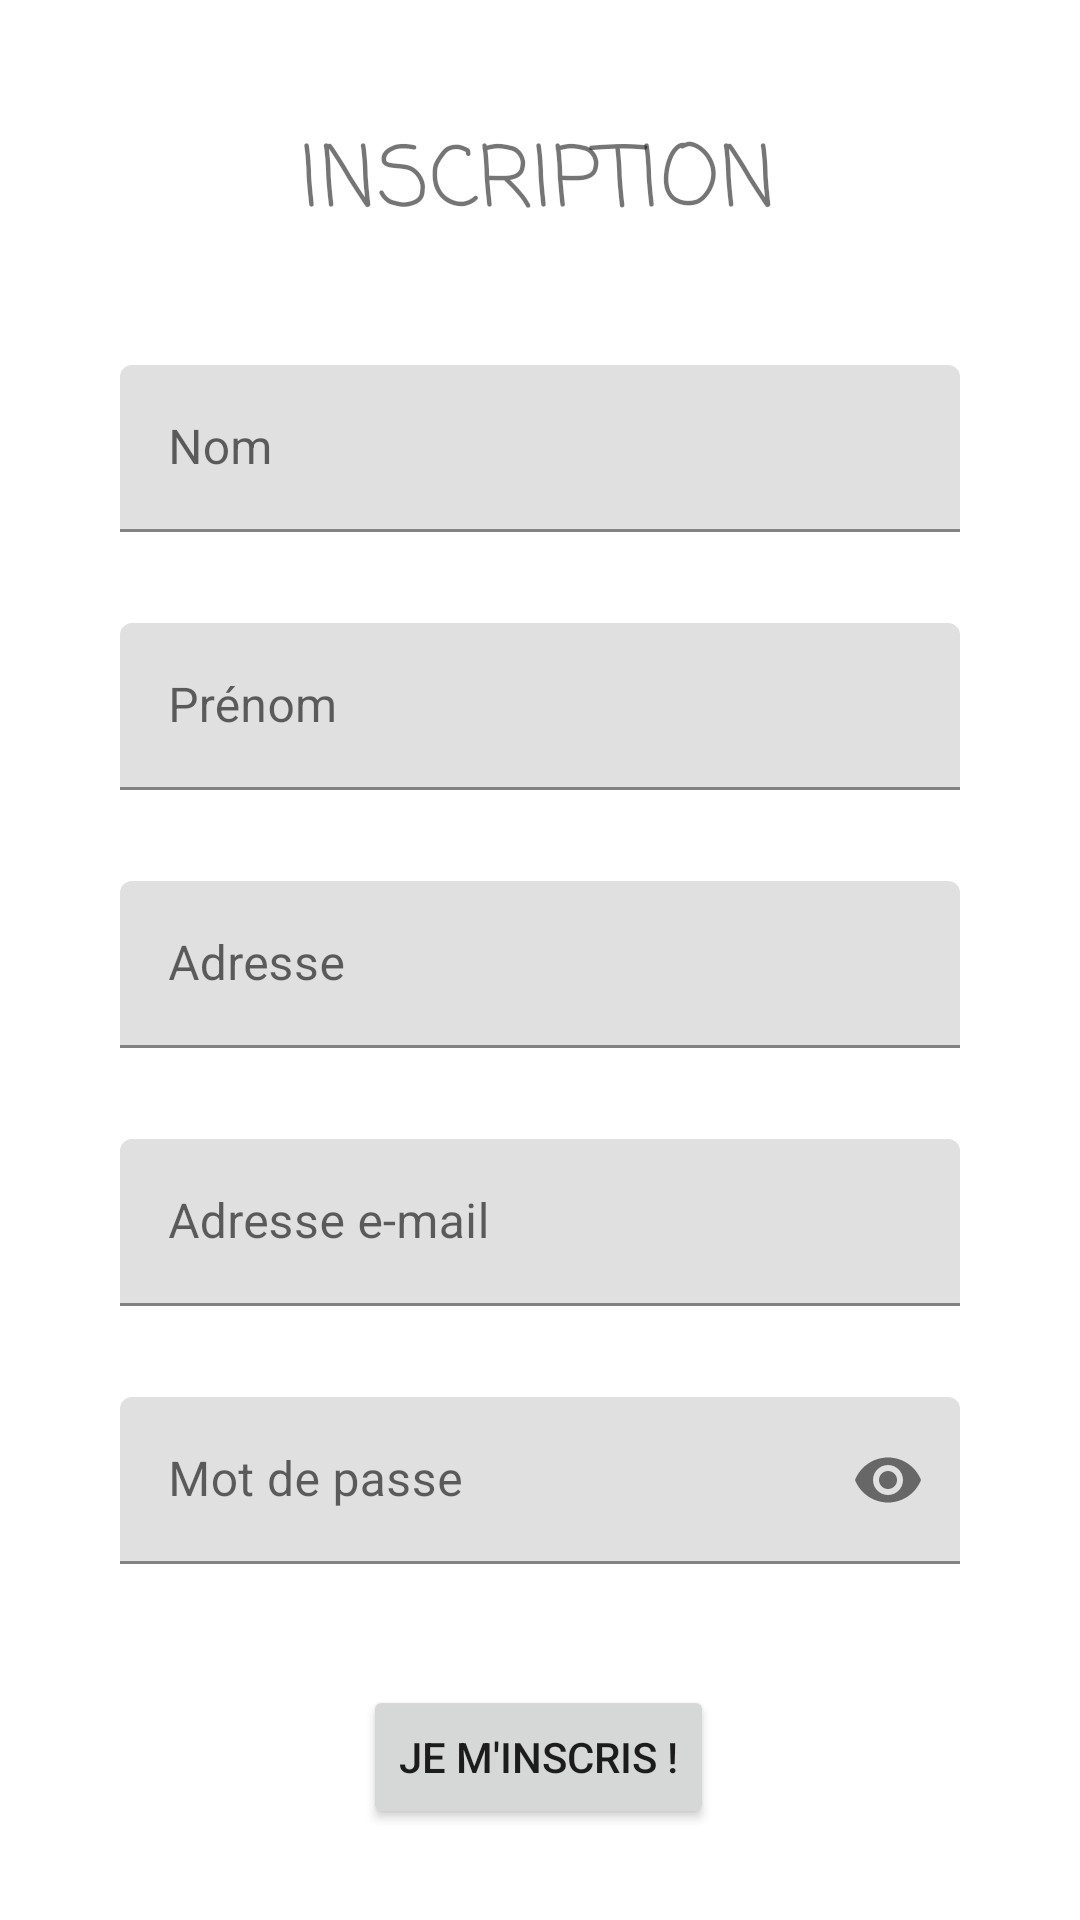

This screen was rendered from an Android layout file. Write that file and the resources it references.
<!-- AndroidManifest.xml: application theme Theme.AndroidERestaurant -->
<!-- res/layout/fragment_register.xml -->
<?xml version="1.0" encoding="utf-8"?>
<androidx.constraintlayout.widget.ConstraintLayout xmlns:android="http://schemas.android.com/apk/res/android"
    xmlns:app="http://schemas.android.com/apk/res-auto"
    xmlns:tools="http://schemas.android.com/tools"
    android:layout_width="match_parent"
    android:layout_height="match_parent"
    tools:context=".connection.RegisterFragment">


    <com.google.android.material.textfield.TextInputLayout
        android:id="@+id/nom"
        app:errorEnabled="true"
        android:layout_width="match_parent"
        android:layout_height="wrap_content"
        android:layout_marginStart="40dp"
        android:layout_marginTop="50dp"
        android:layout_marginEnd="40dp"
        android:hint="Nom"
        app:layout_constraintEnd_toEndOf="parent"
        app:layout_constraintHorizontal_bias="0.498"
        app:layout_constraintStart_toStartOf="parent"
        app:layout_constraintTop_toBottomOf="@+id/TitleRegister">

        <com.google.android.material.textfield.TextInputEditText
            android:id="@+id/nomInput"
            android:layout_width="match_parent"
            android:layout_height="wrap_content" />
    </com.google.android.material.textfield.TextInputLayout>

    <com.google.android.material.textfield.TextInputLayout
        android:id="@+id/prenom"
        app:errorEnabled="true"
        android:layout_width="match_parent"
        android:layout_height="wrap_content"
        android:layout_marginStart="40dp"
        android:layout_marginTop="10dp"
        android:layout_marginEnd="40dp"
        android:hint="Prénom"
        app:layout_constraintEnd_toEndOf="parent"
        app:layout_constraintStart_toStartOf="parent"
        app:layout_constraintTop_toBottomOf="@+id/nom">

        <com.google.android.material.textfield.TextInputEditText
            android:id="@+id/prenomInput"
            android:layout_width="match_parent"
            android:layout_height="wrap_content" />
    </com.google.android.material.textfield.TextInputLayout>

    <com.google.android.material.textfield.TextInputLayout
        android:id="@+id/address"
        app:errorEnabled="true"
        android:layout_width="match_parent"
        android:layout_height="wrap_content"
        android:layout_marginStart="40dp"
        android:layout_marginTop="10dp"
        android:layout_marginEnd="40dp"
        android:hint="Adresse"
        app:layout_constraintEnd_toEndOf="parent"
        app:layout_constraintStart_toStartOf="parent"
        app:layout_constraintTop_toBottomOf="@+id/prenom">

        <com.google.android.material.textfield.TextInputEditText
            android:id="@+id/addressInput"
            android:layout_width="match_parent"
            android:layout_height="wrap_content" />
    </com.google.android.material.textfield.TextInputLayout>

    <com.google.android.material.textfield.TextInputLayout
        android:id="@+id/email"
        app:errorEnabled="true"
        android:layout_width="match_parent"
        android:layout_height="wrap_content"
        android:layout_marginStart="40dp"
        android:layout_marginTop="10dp"
        android:layout_marginEnd="40dp"
        android:hint="Adresse e-mail"
        app:layout_constraintEnd_toEndOf="parent"
        app:layout_constraintStart_toStartOf="parent"
        app:layout_constraintTop_toBottomOf="@+id/address">

        <com.google.android.material.textfield.TextInputEditText
            android:id="@+id/emailInput"
            android:layout_width="match_parent"
            android:layout_height="wrap_content" />
    </com.google.android.material.textfield.TextInputLayout>

    <com.google.android.material.textfield.TextInputLayout
        android:id="@+id/password"
        app:errorEnabled="true"
        android:layout_width="match_parent"
        android:layout_height="wrap_content"
        android:layout_marginStart="40dp"
        android:layout_marginTop="10dp"
        android:layout_marginEnd="40dp"
        android:hint="Mot de passe"
        app:endIconMode="password_toggle"
        app:layout_constraintEnd_toEndOf="parent"
        app:layout_constraintStart_toStartOf="parent"
        app:layout_constraintTop_toBottomOf="@+id/email">

        <com.google.android.material.textfield.TextInputEditText
            android:id="@+id/passwordInput"
            android:layout_width="match_parent"
            android:layout_height="wrap_content"
            android:inputType="textPassword" />
    </com.google.android.material.textfield.TextInputLayout>

    <TextView
        android:id="@+id/TitleRegister"
        android:layout_width="wrap_content"
        android:layout_height="wrap_content"
        android:layout_marginTop="50dp"
        android:fontFamily="casual"
        android:scaleX="2"
        android:scaleY="2"
        android:text="INSCRIPTION"
        app:layout_constraintEnd_toEndOf="parent"
        app:layout_constraintHorizontal_bias="0.498"
        app:layout_constraintStart_toStartOf="parent"
        app:layout_constraintTop_toTopOf="parent" />

    <Button
        android:id="@+id/buttonValidateLoginRegister"
        android:layout_width="wrap_content"
        android:layout_height="wrap_content"
        android:layout_marginTop="20dp"
        android:text="Je m'inscris !"
        app:layout_constraintEnd_toEndOf="parent"
        app:layout_constraintHorizontal_bias="0.498"
        app:layout_constraintStart_toStartOf="parent"
        app:layout_constraintTop_toBottomOf="@+id/password" />

</androidx.constraintlayout.widget.ConstraintLayout>
<!-- resources referenced by this layout -->
<resources>
  <style name="Theme.AndroidERestaurant" parent="Theme.MaterialComponents.DayNight.DarkActionBar">
          
          <item name="colorPrimary">@color/orange</item>
          <item name="colorPrimaryVariant">@color/orange</item>
          <item name="colorOnPrimary">@color/white</item>
          
          <item name="colorSecondary">@color/orange</item>
          <item name="colorSecondaryVariant">@color/teal_700</item>
          <item name="colorOnSecondary">@color/black</item>
          
          <item name="android:statusBarColor" tools:targetApi="l">?attr/colorPrimaryVariant</item>
          
      </style>
  <color name="orange">#FA8128</color>
  <color name="white">#FFFFFFFF</color>
  <color name="teal_700">#FF018786</color>
  <color name="black">#FF000000</color>
</resources>
